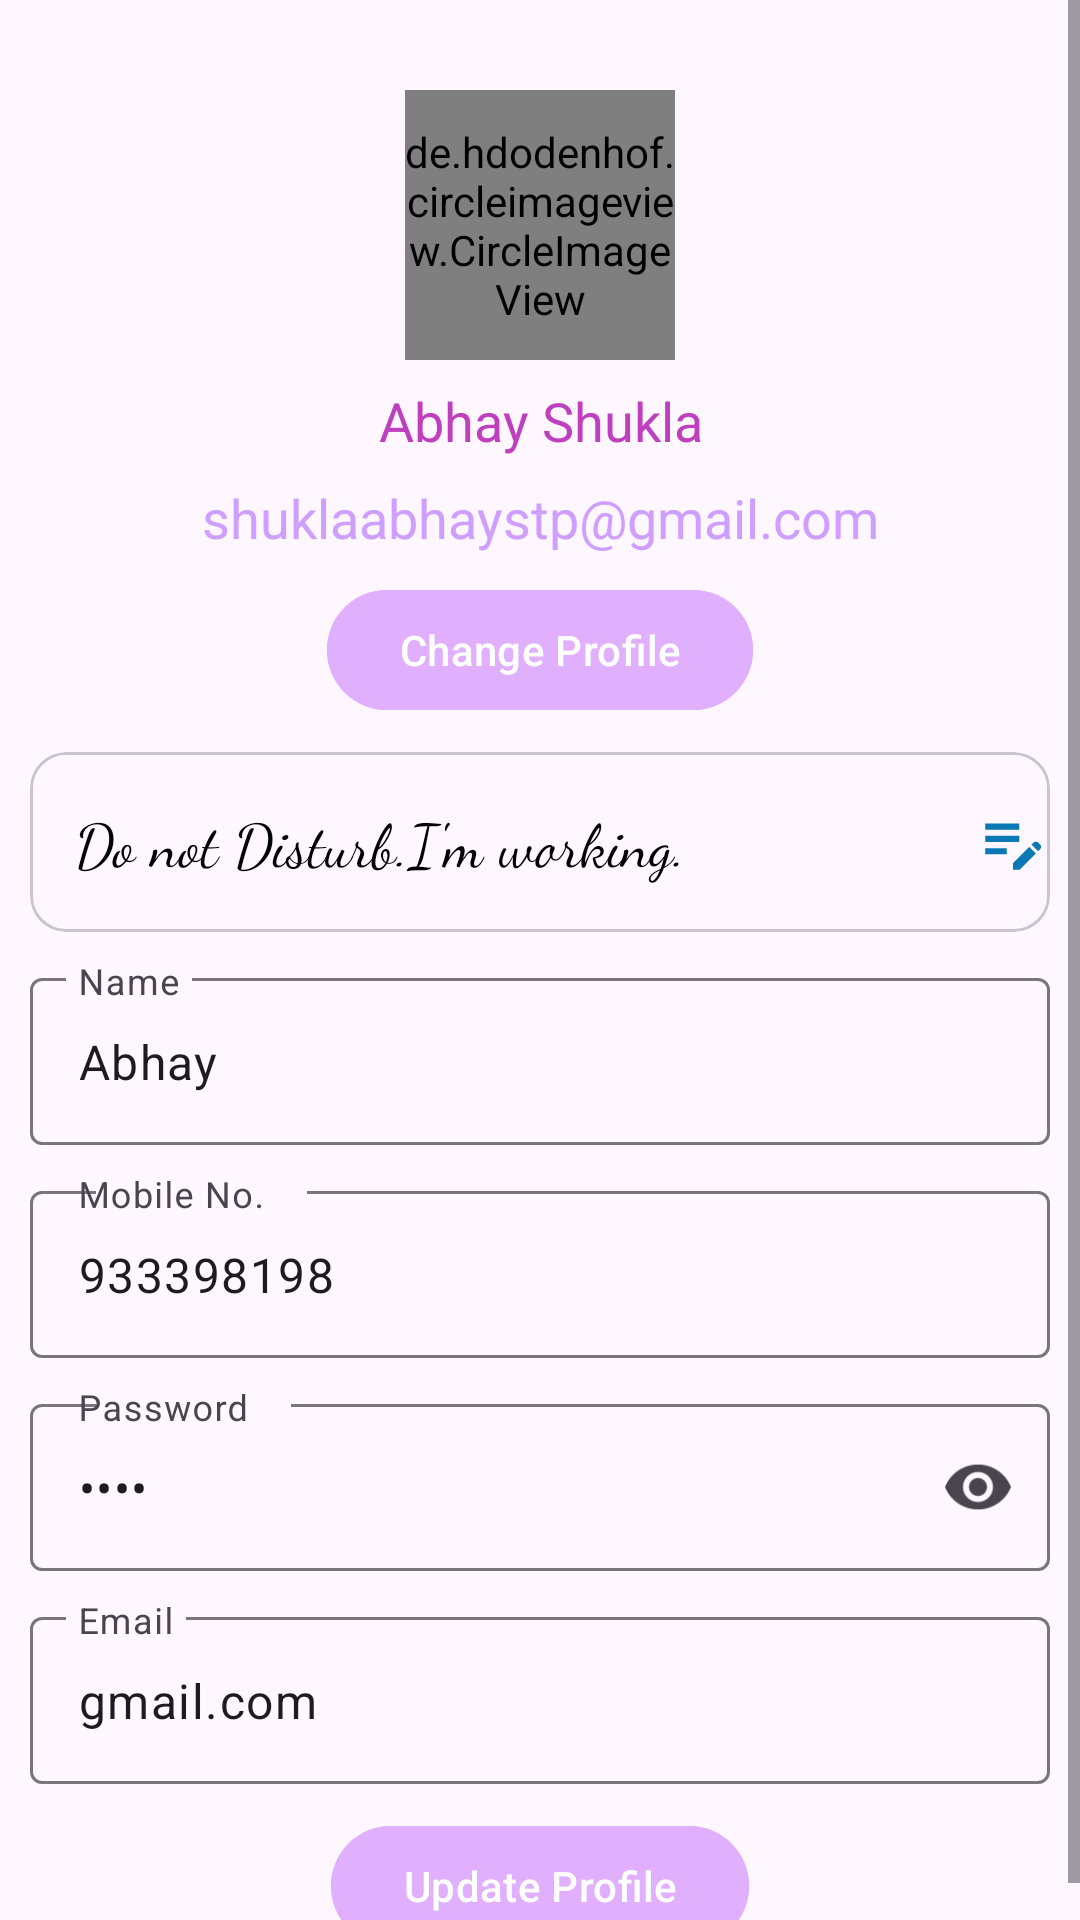

Write the Android layout XML for this screen, with the resource values it uses.
<!-- AndroidManifest.xml: application theme Theme.ConvoConnect -->
<!-- res/layout/fragment_profile.xml -->
<?xml version="1.0" encoding="utf-8"?>
<LinearLayout xmlns:android="http://schemas.android.com/apk/res/android"
    xmlns:app="http://schemas.android.com/apk/res-auto"
    xmlns:tools="http://schemas.android.com/tools"
    android:layout_width="match_parent"
    android:layout_height="match_parent"
    tools:context=".ProfileFragment"
    android:orientation="vertical"
    >
    <ScrollView
        android:layout_width="match_parent"
        android:layout_height="match_parent"
        android:fillViewport="true"
        >
        <LinearLayout
            android:layout_width="match_parent"
            android:layout_height="match_parent"
            android:orientation="vertical">

            <de.hdodenhof.circleimageview.CircleImageView
                android:id="@+id/profile_image"
                android:layout_width="90dp"
                android:layout_height="90dp"
                android:src="@drawable/baseline_person_24"
                app:civ_border_color="#FF000000"
                app:civ_border_width="2dp"
                android:layout_gravity="center"
                android:layout_marginTop="30sp"
                />
            <TextView
                android:layout_width="match_parent"
                android:layout_height="wrap_content"
                android:text="Abhay Shukla"
                android:id="@+id/plain_profile_name"
                android:textColor="@color/purple2"
                android:gravity="center"
                android:padding="3sp"
                android:textSize="18sp"
                android:layout_marginTop="5sp"
                />
            <TextView
                android:layout_width="match_parent"
                android:layout_height="wrap_content"
                android:text="shuklaabhaystp@gmail.com"
                android:id="@+id/plain_profile_email"
                android:textColor="@color/purple"
                android:gravity="center"
                android:padding="3sp"
                android:textSize="18sp"
                android:layout_marginTop="2sp"
                />
            <com.google.android.material.button.MaterialButton
                android:layout_width="wrap_content"
                android:layout_height="wrap_content"
                android:text="Change Profile"
                android:layout_gravity="center"
                android:layout_marginTop="5sp"
                android:backgroundTint="@color/purple3"
                >
            </com.google.android.material.button.MaterialButton>

            <com.google.android.material.card.MaterialCardView
                android:layout_width="match_parent"
                android:layout_height="wrap_content"
                android:minHeight="60sp"
                android:layout_marginTop="10sp"
                android:padding="5sp"
                android:layout_marginRight="10sp"
                android:layout_marginLeft="10sp"
                >
                <LinearLayout
                    android:layout_width="match_parent"
                    android:layout_height="match_parent"
                    android:minHeight="60sp"
                    android:orientation="horizontal"
                    android:weightSum="6"
                    >
                    <TextView
                        android:layout_width="wrap_content"
                        android:layout_height="wrap_content"
                        android:text="Do not Disturb.I'm working."
                        android:layout_gravity="center"
                        android:id="@+id/text_profileabout"
                        android:textSize="20sp"
                        android:textColor="@color/black"
                        android:layout_marginLeft="15sp"
                        android:fontFamily="cursive"
                        android:layout_weight="5"
                        >
                    </TextView>

                    <ImageView
                        android:layout_width="5dp"
                        android:layout_height="match_parent"
                        android:layout_gravity="end"
                        android:layout_weight="1"
                        android:src="@drawable/baseline_edit_note_24"
                        android:id="@+id/img_profilechangeabout"
                        ></ImageView>

                </LinearLayout>

            </com.google.android.material.card.MaterialCardView>

            <com.google.android.material.textfield.TextInputLayout
                android:layout_width="match_parent"
                android:layout_height="wrap_content"
                android:hint="Name"
                app:endIconMode="clear_text"
                android:layout_marginTop="10sp"
                android:layout_marginLeft="10sp"
                android:layout_marginRight="10sp"
                >
                <com.google.android.material.textfield.TextInputEditText
                    android:layout_width="match_parent"
                    android:layout_height="match_parent"
                    android:text="Abhay"
                    android:id="@+id/text_profile_name"
                    >
                </com.google.android.material.textfield.TextInputEditText>


            </com.google.android.material.textfield.TextInputLayout>

            <com.google.android.material.textfield.TextInputLayout
                android:layout_width="match_parent"
                android:layout_height="wrap_content"
                android:hint="Mobile No."
                app:endIconMode="clear_text"
                android:layout_marginTop="10sp"
                >
                <com.google.android.material.textfield.TextInputEditText
                    android:layout_width="match_parent"
                    android:layout_height="match_parent"
                    android:text="933398198"
                    android:inputType="number"
                    android:id="@+id/text_profile_mobno"
                    android:layout_marginLeft="10sp"
                    android:layout_marginRight="10sp"
                    >
                </com.google.android.material.textfield.TextInputEditText>


            </com.google.android.material.textfield.TextInputLayout>

            <com.google.android.material.textfield.TextInputLayout
                android:layout_width="match_parent"
                android:layout_height="wrap_content"
                android:hint="Password"
                app:endIconMode="password_toggle"
                android:layout_marginTop="10sp"
                >
                <com.google.android.material.textfield.TextInputEditText
                    android:layout_width="match_parent"
                    android:layout_height="match_parent"
                    android:text="Anay"
                    android:inputType="textPassword"
                    android:id="@+id/text_profile_password"
                    android:layout_marginLeft="10sp"
                    android:layout_marginRight="10sp"
                    >
                </com.google.android.material.textfield.TextInputEditText>


            </com.google.android.material.textfield.TextInputLayout>

            <com.google.android.material.textfield.TextInputLayout
                android:layout_width="match_parent"
                android:layout_height="wrap_content"
                android:hint="Email"
                app:endIconMode="clear_text"
                android:layout_marginTop="10sp"
                android:layout_marginLeft="10sp"
                android:layout_marginRight="10sp"
                >
                <com.google.android.material.textfield.TextInputEditText
                    android:layout_width="match_parent"
                    android:layout_height="match_parent"
                    android:text="gmail.com"
                    android:id="@+id/text_profile_email"
                    >
                </com.google.android.material.textfield.TextInputEditText>


            </com.google.android.material.textfield.TextInputLayout>

            <com.google.android.material.button.MaterialButton
                android:layout_width="wrap_content"
                android:layout_height="wrap_content"
                android:text="Update Profile"
                android:layout_gravity="center"
                android:layout_marginTop="10sp"
                android:id="@+id/btn_updateprofile"
                android:backgroundTint="@color/purple3"
                >
            </com.google.android.material.button.MaterialButton>




        </LinearLayout>
    </ScrollView>




</LinearLayout>
<!-- resources referenced by this layout -->
<resources>
  <color name="black">#FF000000</color>
  <color name="purple">#CF9FFF</color>
  <color name="purple2">#BF40BF</color>
  <color name="purple3">#E0B0FF</color>
  <!-- drawable baseline_edit_note_24 (drawable) -->
  <vector xmlns:android="http://schemas.android.com/apk/res/android" android:height="24dp" android:tint="#0A78B3" android:viewportHeight="24" android:viewportWidth="24" android:width="24dp">
        
      <path android:fillColor="@android:color/white" android:pathData="M3,10h11v2H3V10zM3,8h11V6H3V8zM3,16h7v-2H3V16zM18.01,12.87l0.71,-0.71c0.39,-0.39 1.02,-0.39 1.41,0l0.71,0.71c0.39,0.39 0.39,1.02 0,1.41l-0.71,0.71L18.01,12.87zM17.3,13.58l-5.3,5.3V21h2.12l5.3,-5.3L17.3,13.58z"/>
      
  </vector>
  <style name="Theme.ConvoConnect" parent="Base.Theme.ConvoConnect" />
  <style name="Base.Theme.ConvoConnect" parent="Theme.Material3.Light">
  <item name="android:fitsSystemWindows">true</item>
  
          
       <item name="colorPrimary">@color/purple</item>
          <item name="colorSecondary">@color/purple2</item>
      </style>
</resources>
